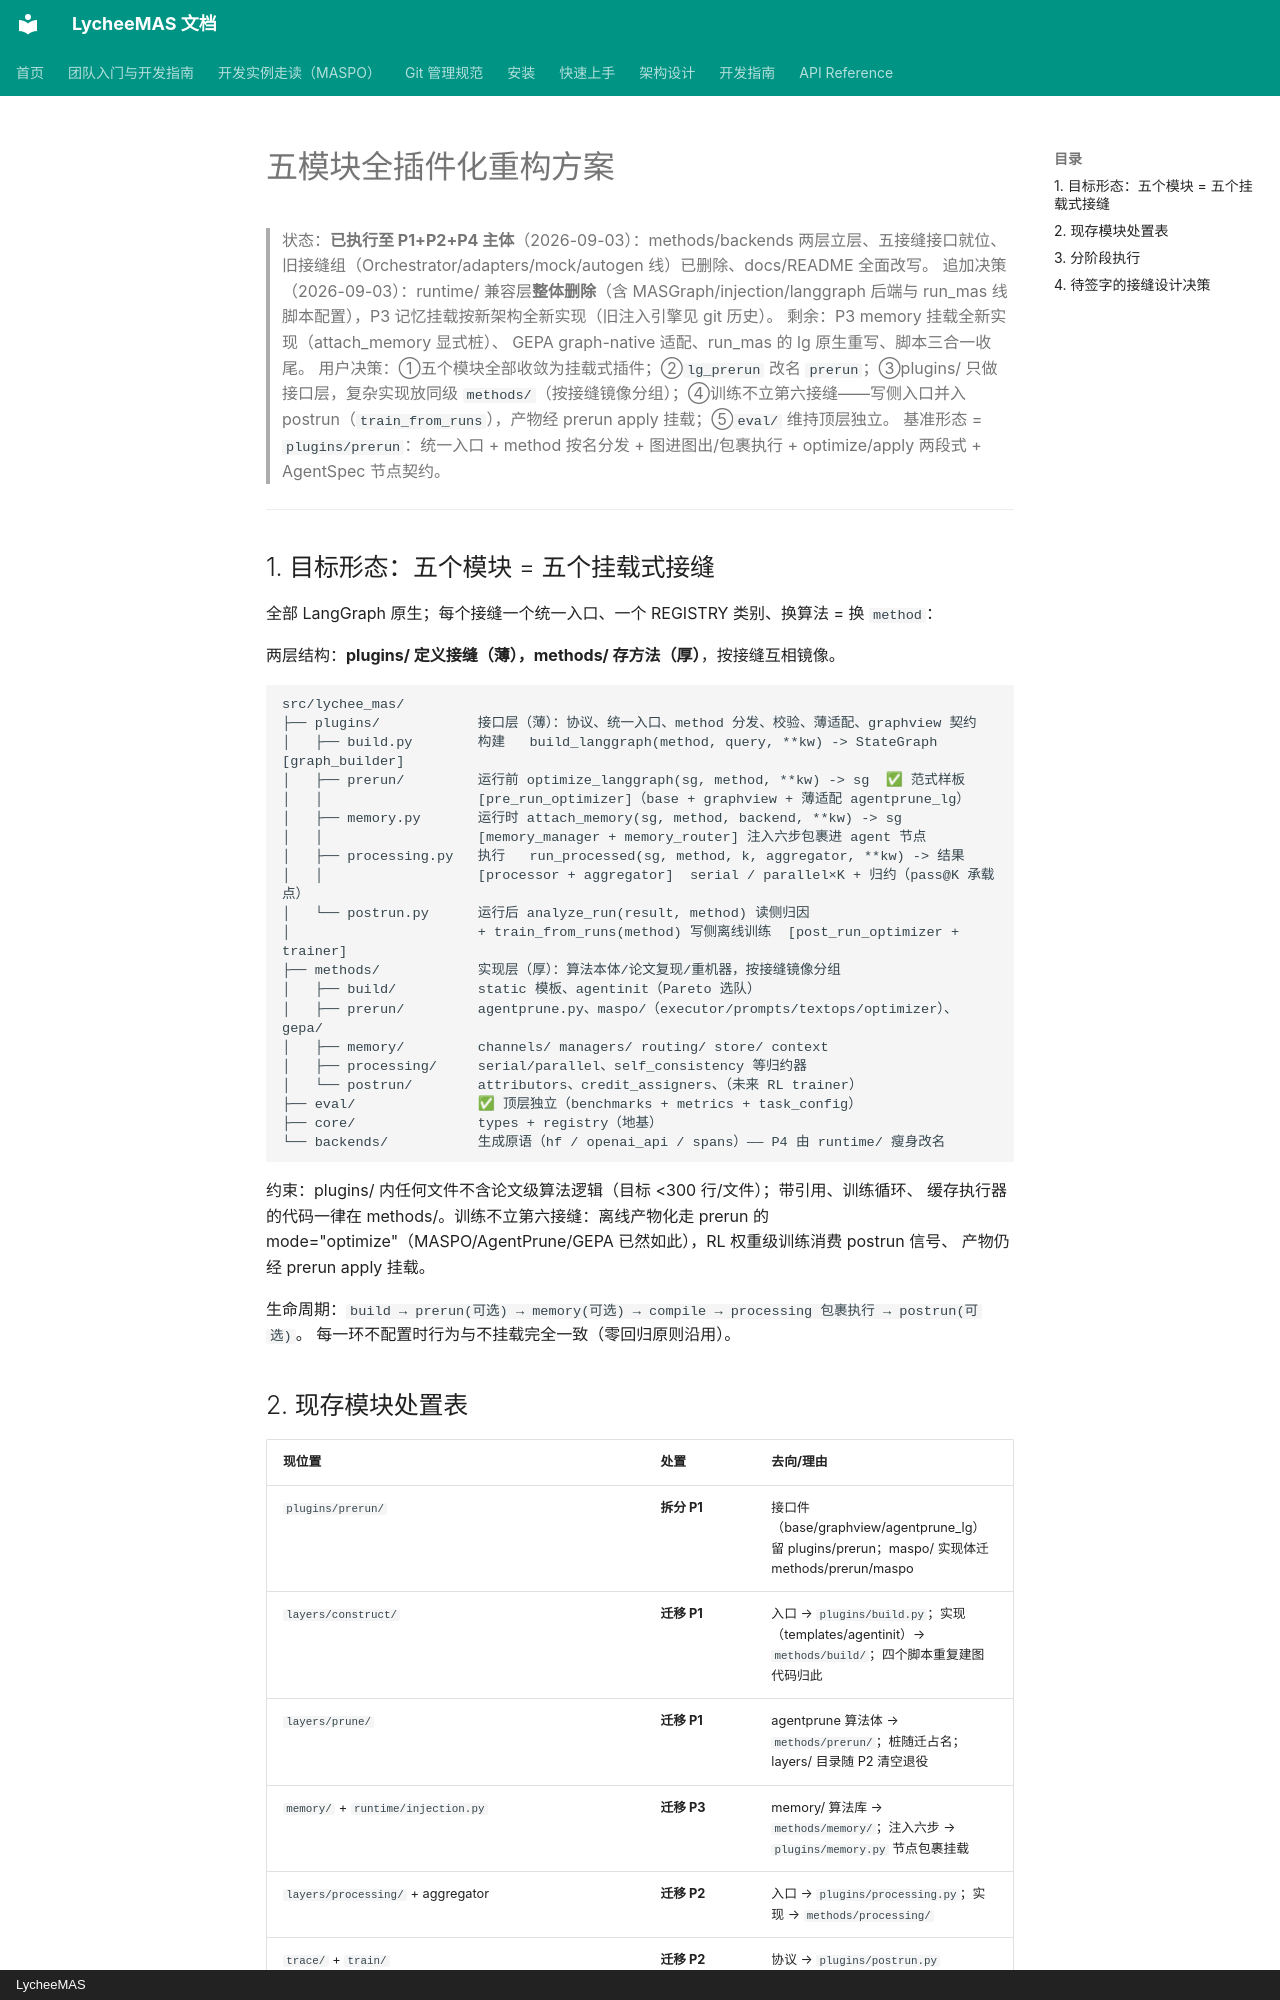

repository: ecoli-hit/LycheeMAS · page: plans/five-module-plugin-refactor/index.html · generator: mkdocs · copyright: LycheeMAS

# 五模块全插件化重构方案

> 状态：**已执行至 P1+P2+P4 主体**（2026-09-03）：methods/backends 两层立层、五接缝接口就位、
> 旧接缝组（Orchestrator/adapters/mock/autogen 线）已删除、docs/README 全面改写。
> 追加决策（2026-09-03）：runtime/ 兼容层**整体删除**（含 MASGraph/injection/langgraph 后端与
> run_mas 线脚本配置），P3 记忆挂载按新架构全新实现（旧注入引擎见 git 历史）。
> 剩余：P3 memory 挂载全新实现（attach_memory 显式桩）、
> GEPA graph-native 适配、run_mas 的 lg 原生重写、脚本三合一收尾。
> 用户决策：①五个模块全部收敛为挂载式插件；②`lg_prerun` 改名 `prerun`；③plugins/ 只做
> 接口层，复杂实现放同级 `methods/`（按接缝镜像分组）；④训练不立第六接缝——写侧入口并入
> postrun（`train_from_runs`），产物经 prerun apply 挂载；⑤`eval/` 维持顶层独立。
> 基准形态 = `plugins/prerun`：统一入口 + method 按名分发 + 图进图出/包裹执行
> + optimize/apply 两段式 + AgentSpec 节点契约。

---

## 1. 目标形态：五个模块 = 五个挂载式接缝

全部 LangGraph 原生；每个接缝一个统一入口、一个 REGISTRY 类别、换算法 = 换 `method`：

两层结构：**plugins/ 定义接缝（薄），methods/ 存方法（厚）**，按接缝互相镜像。

```
src/lychee_mas/
├── plugins/            接口层（薄）：协议、统一入口、method 分发、校验、薄适配、graphview 契约
│   ├── build.py        构建   build_langgraph(method, query, **kw) -> StateGraph   [graph_builder]
│   ├── prerun/         运行前 optimize_langgraph(sg, method, **kw) -> sg  ✅ 范式样板
│   │                   [pre_run_optimizer]（base + graphview + 薄适配 agentprune_lg）
│   ├── memory.py       运行时 attach_memory(sg, method, backend, **kw) -> sg
│   │                   [memory_manager + memory_router] 注入六步包裹进 agent 节点
│   ├── processing.py   执行   run_processed(sg, method, k, aggregator, **kw) -> 结果
│   │                   [processor + aggregator]  serial / parallel×K + 归约（pass@K 承载点）
│   └── postrun.py      运行后 analyze_run(result, method) 读侧归因
│                       + train_from_runs(method) 写侧离线训练  [post_run_optimizer + trainer]
├── methods/            实现层（厚）：算法本体/论文复现/重机器，按接缝镜像分组
│   ├── build/          static 模板、agentinit（Pareto 选队）
│   ├── prerun/         agentprune.py、maspo/（executor/prompts/textops/optimizer）、gepa/
│   ├── memory/         channels/ managers/ routing/ store/ context
│   ├── processing/     serial/parallel、self_consistency 等归约器
│   └── postrun/        attributors、credit_assigners、（未来 RL trainer）
├── eval/               ✅ 顶层独立（benchmarks + metrics + task_config）
├── core/               types + registry（地基）
└── backends/           生成原语（hf / openai_api / spans）—— P4 由 runtime/ 瘦身改名
```

约束：plugins/ 内任何文件不含论文级算法逻辑（目标 <300 行/文件）；带引用、训练循环、
缓存执行器的代码一律在 methods/。训练不立第六接缝：离线产物化走 prerun 的
mode="optimize"（MASPO/AgentPrune/GEPA 已然如此），RL 权重级训练消费 postrun 信号、
产物仍经 prerun apply 挂载。

生命周期：`build → prerun(可选) → memory(可选) → compile → processing 包裹执行 → postrun(可选)`。
每一环不配置时行为与不挂载完全一致（零回归原则沿用）。
